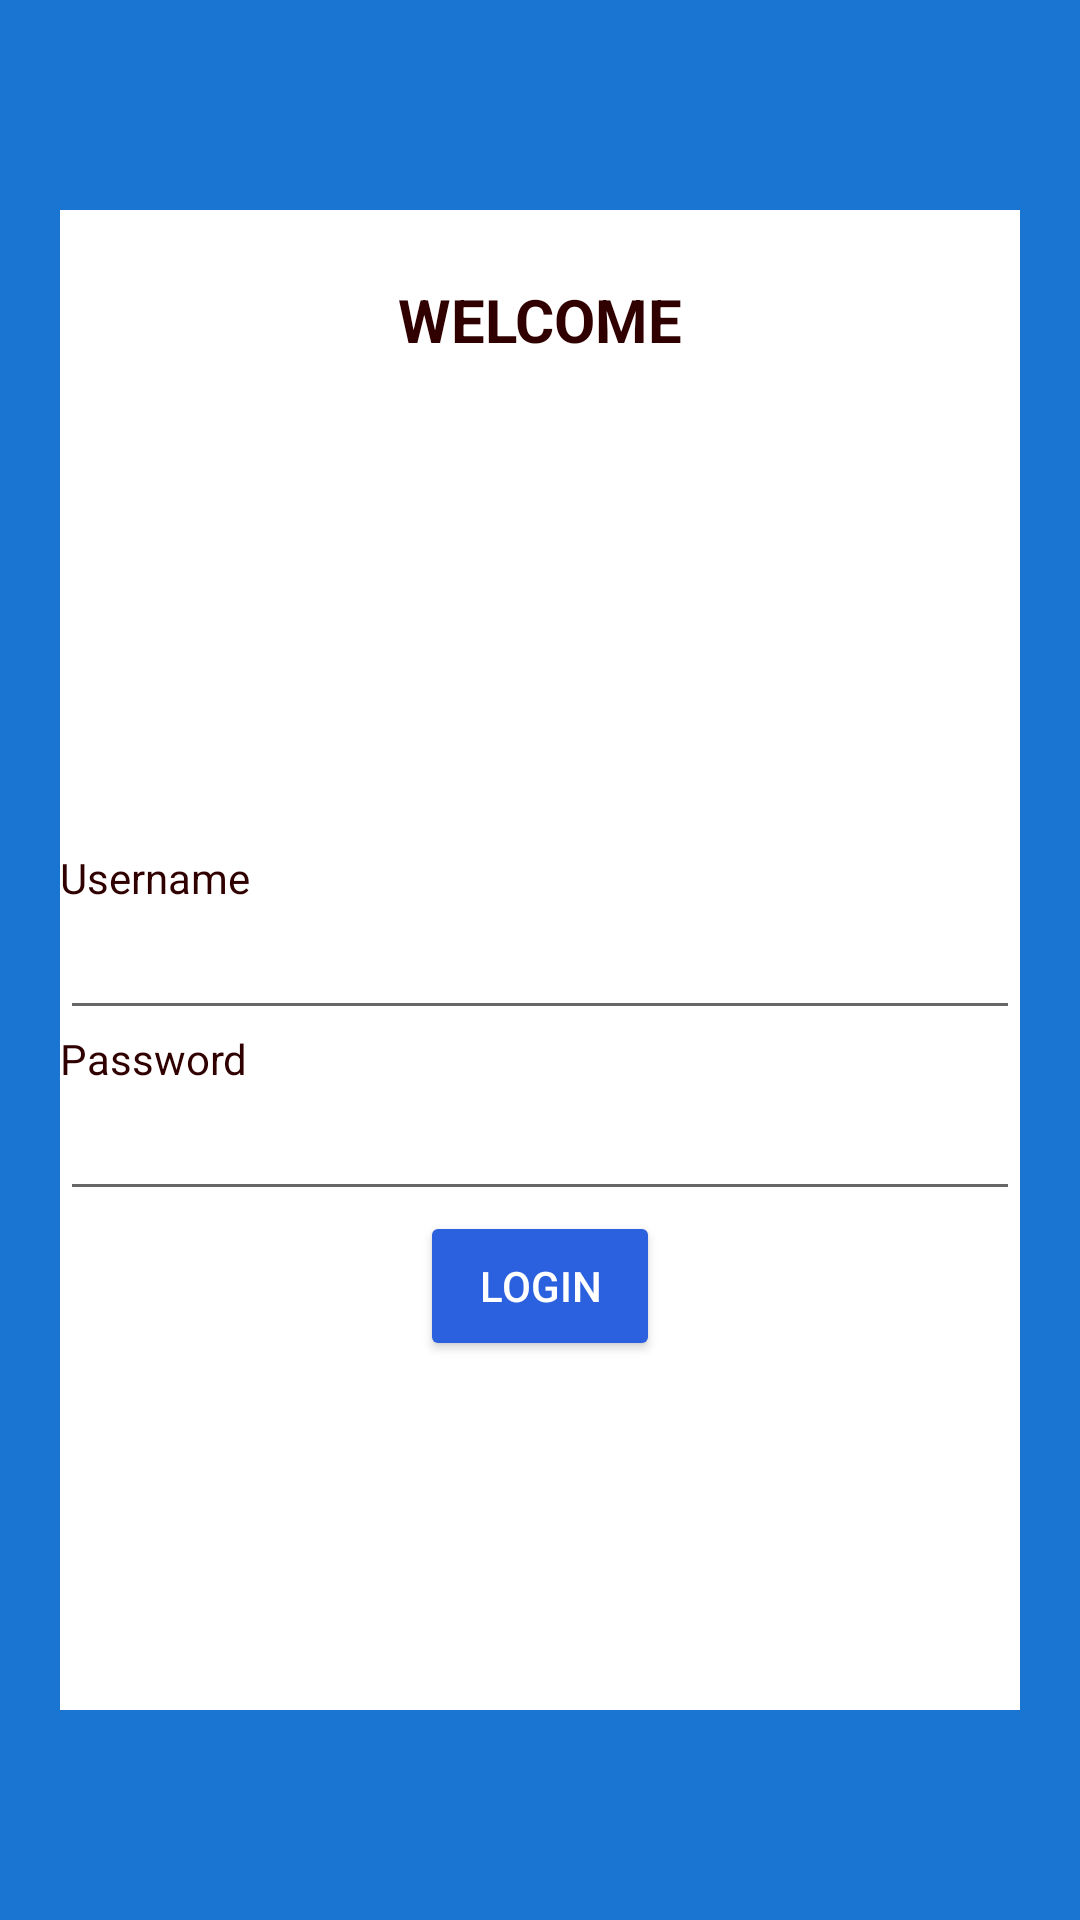

Reconstruct the res/layout file that produces this screen, plus the resources it refers to.
<!-- AndroidManifest.xml: application theme Theme.UTS_MP -->
<!-- res/layout/activity_main.xml -->
<?xml version="1.0" encoding="utf-8"?>
<LinearLayout xmlns:android="http://schemas.android.com/apk/res/android"

    xmlns:tools="http://schemas.android.com/tools"
    android:layout_width="match_parent"
    android:layout_height="match_parent"
    android:background="#1974D2"
    android:gravity="center"
    android:orientation="vertical"
    tools:context=".MainActivity"
    tools:ignore="ExtraText">


    <LinearLayout
        android:layout_width="match_parent"
        android:layout_height="500dp"
        android:layout_marginLeft="20dp"
        android:layout_marginRight="20dp"
        android:background="#FFFF"
        android:gravity="center_horizontal"
        android:orientation="vertical">

        <TextView
            android:layout_width="match_parent"
            android:layout_height="wrap_content"
            android:layout_marginTop="23dp"
            android:gravity="center_horizontal"
            android:text="WELCOME"
            android:textColor="#300000"
            android:textSize="20dp"
            android:textStyle="bold"
            />

        <ImageView
            android:src="@drawable/login1"
            android:layout_width="80dp"
            android:layout_height="80dp"
            android:layout_marginTop="83dp"
            />
        <TextView
            android:layout_width="match_parent"
            android:layout_height="wrap_content"
            android:textColor="#300000"
            android:text="Username" />

        <EditText
            android:textColor="#300000"
            android:layout_width="match_parent"
            android:layout_height="wrap_content"
            />

        <TextView
            android:layout_width="match_parent"
            android:layout_height="wrap_content"
            android:textColor="#300000"
            android:text="Password" />

        <EditText
            android:textColor="#300000"
            android:layout_width="match_parent"
            android:layout_height="wrap_content"
            android:inputType="textPassword"
             />

        <Button
            android:id="@+id/Login"
            android:layout_width="80dp"
            android:layout_height="50dp"
            android:gravity="center"
            android:backgroundTint="#2B60DE"
            android:text="LOGIN"
            android:textColor="#ffff"
            android:onClick="Login"/>

    </LinearLayout>
</LinearLayout>
<!-- resources referenced by this layout -->
<resources>
  <style name="Theme.UTS_MP" parent="Theme.MaterialComponents.DayNight.DarkActionBar">
          
          <item name="colorPrimary">@color/purple_500</item>
          <item name="colorPrimaryVariant">@color/purple_700</item>
          <item name="colorOnPrimary">@color/white</item>
          
          <item name="colorSecondary">@color/teal_200</item>
          <item name="colorSecondaryVariant">@color/teal_700</item>
          <item name="colorOnSecondary">@color/black</item>
          
          <item name="android:statusBarColor" tools:targetApi="l">?attr/colorPrimaryVariant</item>
          
      </style>
  <!-- not gathered from this repository: default colours our renderer supplied (Android Studio template values) -->
  <color name="purple_500">#FF6200EE</color>
  <color name="purple_700">#FF3700B3</color>
  <color name="teal_200">#FF03DAC5</color>
  <color name="teal_700">#FF018786</color>
  <color name="black">#FF000000</color>
  <color name="white">#FFFFFFFF</color>
</resources>
